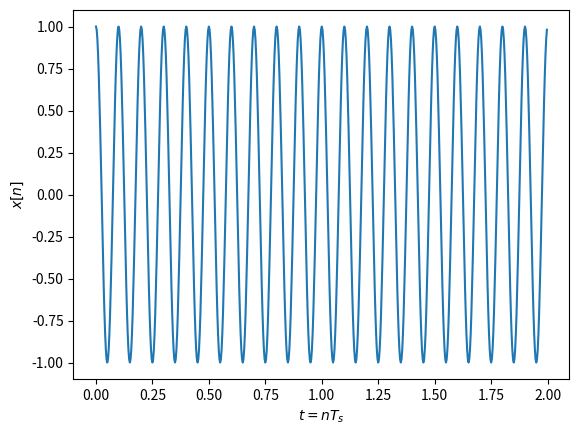
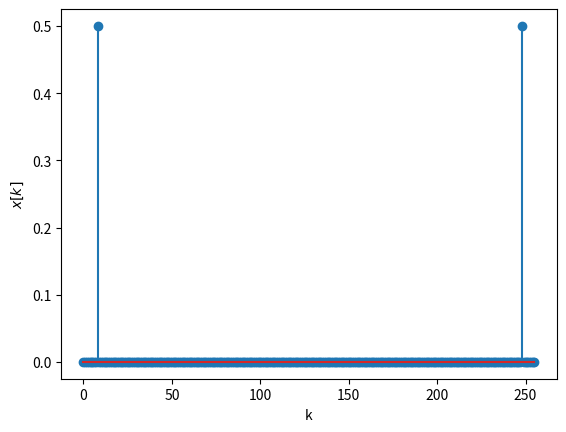
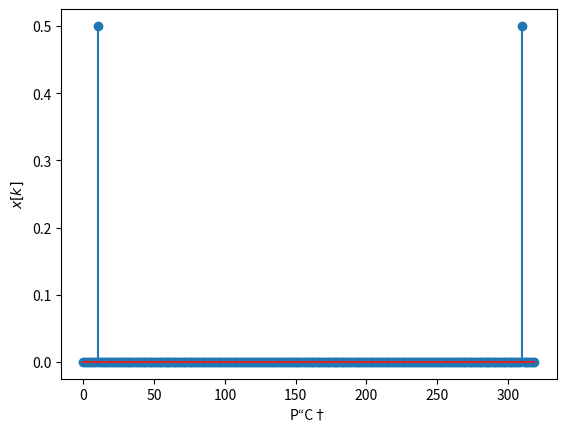
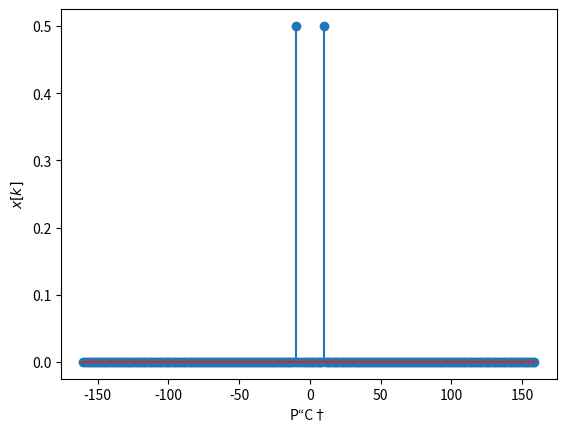
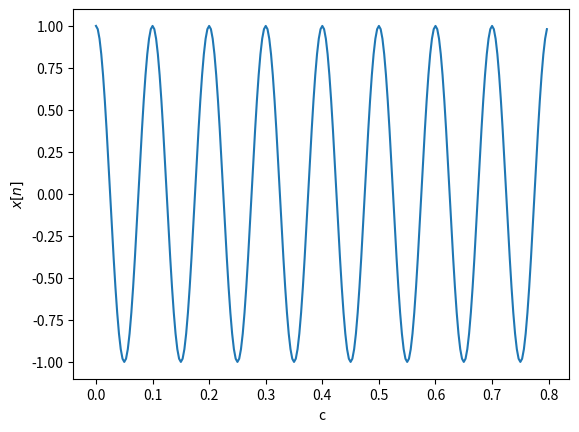

Reproduce these figures in Python, in order.
from scipy.fftpack import fft, ifft,  fftshift, ifftshift
import numpy as np
import matplotlib.pyplot as plt


fc=10 # Р§Р°СЃС‚РѕС‚Р° РєРѕСЃРёРЅСѓСЃР° 
fs=32*fc # С‡Р°СЃС‚РѕС‚Р° РґРёСЃРєСЂРµС‚РёР·Р°С†РёРё, РёР·Р±С‹С‚РѕС‡РЅР°СЏ 
t=np.arange( 0, 2,  1/fs) # РґР»РёС‚РµР»СЊРЅРѕСЃС‚СЊ СЃРёРіРЅР°Р»Р° 2 СЃ
x=np.cos(2*np.pi*fc*t) # С„РѕСЂРјРёСЂРѕРІР°РЅРёРµ РІСЂРµРјРµРЅРЅРѕРіРѕ СЃРёРіРЅР°Р»Р°
plt.figure(1)
plt.plot(t,x) 
#plt.stem(t,x) # РґР»СЏ РѕС‚РѕР±СЂР°Р¶РµРЅРёСЏ РІСЂРµРјРµРЅРЅС‹С… РѕС‚СЃС‡РµС‚РѕРІ СЃРёРіРЅР°Р»Р°, РІС‹Р±СЂР°С‚СЊ РґР»РёС‚РµР»СЊРЅРѕСЃС‚СЊ 0.2 СЃРµРє
plt.xlabel('$t=nT_s$')
plt.ylabel('$x[n]$') 
N=256 # РєРѕР»РёС‡РµСЃС‚РІРѕ С‚РѕС‡РµРє Р”РџР¤
X = fft(x,N)/N # РІС‹С‡РёСЃР»РµРЅРёРµ Р”РџР¤ Рё РЅРѕСЂРјРёСЂРѕРІР°РЅРёРµ РЅР° N
plt.figure(2)
k = np.arange(0, N)
plt.stem(k,abs(X)) # РІС‹РІРѕРґРёРј РјРѕРґСѓР»СЊ Р”РџР¤ РІ С‚РѕС‡РєР°С… Р”РџР¤
plt.xlabel('k')
plt.ylabel('$x[k]$') 

df=fs/N
kf = k*df
plt.figure(3)
plt.stem(kf,abs(X)) # РІС‹РІРѕРґРёРј РјРѕРґСѓР»СЊ Р”РџР¤ РІ С‡Р°СЃС‚РѕС‚Р°С… 
plt.xlabel('Р“С†')
plt.ylabel('$x[k]$') 


k2 = np.arange(-N/2, N/2)
kf2=k2*df
X2 = fftshift(X) # СЃРґРІРёРі Р”РџР¤ РЅР° С†РµРЅС‚СЂ 
plt.figure(4)
plt.stem(kf2,abs(X2))
plt.xlabel('Р“С†')
plt.ylabel('$x[k]$') 


plt.figure(5)
x_ifft = N*ifft(X,N)
t = np.arange(0, len(x_ifft))/fs
plt.plot(t ,np.real(x_ifft ))
#plt.stem(t ,np.real(x_ifft )) # РІСЂРµРјРµРЅРЅС‹Рµ РѕС‚СЃС‡РµС‚С‹ РєРѕР»РµР±Р°РЅРёСЏ
plt.xlabel('c')
plt.ylabel('$x[n]$') 